5-way image classification set "leaf_disease_dataset" from GitHub (dhawsespandan/agrisense-ai); label vocabulary: alternaria leaf spot, brown spot, gray spot, healthy leaf, rust.

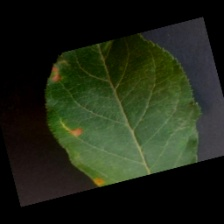
Label: alternaria leaf spot

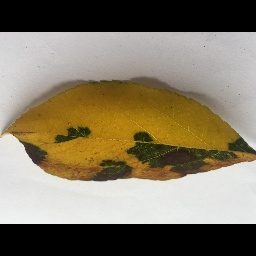
Label: brown spot

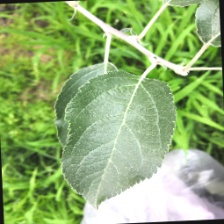
Label: healthy leaf

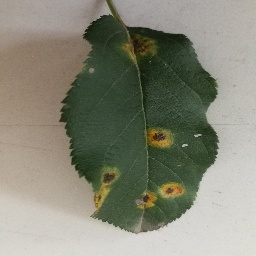
Label: rust

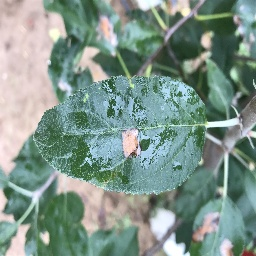
Label: gray spot

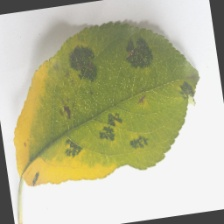
Label: brown spot
